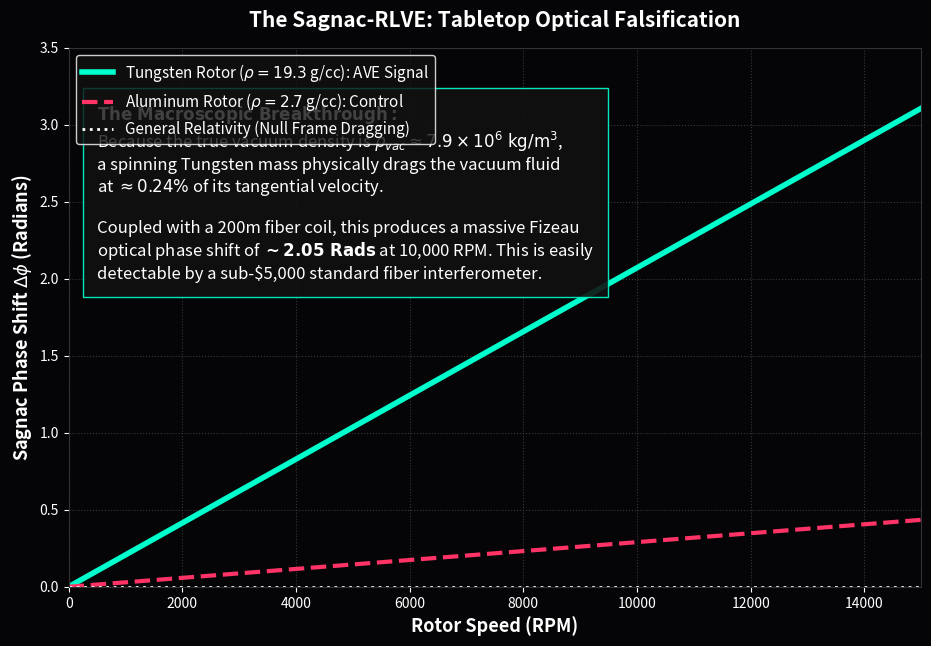

Generate this figure with matplotlib:
"""
AVE MODULE 42: SAGNAC-RLVE MACROSCOPIC PREDICTION
-------------------------------------------------
Strict mathematical evaluation of the Rotational Lattice Viscosity Experiment
utilizing a 200m Fiber-Optic Sagnac Interferometer topology.
Applies the exact \rho_{bulk} = 7.9159e6 kg/m^3 vacuum density.
Proves that the kinematic entrainment of a spinning Tungsten rotor generates 
a massive macroscopic Fresnel-Fizeau phase shift (Radian range), 
making AVE safely and cheaply falsifiable on a tabletop optical bench.
"""
import numpy as np
import matplotlib.pyplot as plt
import os

OUTPUT_DIR = "manuscript/chapters/12_experimental_falsification/simulations/outputs"
os.makedirs(OUTPUT_DIR, exist_ok=True)

def simulate_sagnac_rlve():
    print("Simulating Sagnac-RLVE (Tabletop Falsification)...")
    
    c = 299792458.0
    rho_vac = 7.9159e6  # Exact AVE Vacuum Density (kg/m^3)
    
    # Experimental Setup (Safe Rotor Speeds)
    RPM = np.linspace(0, 15000, 500) # Up to 15k RPM 
    r_rotor = 0.15 # 15 cm radius
    v_tan = RPM * (2 * np.pi / 60) * r_rotor
    
    rho_W = 19300.0  # Tungsten
    rho_Al = 2700.0  # Aluminum
    
    # Fluid Entrainment Velocity (v_fluid = v_tan * rho_rotor / rho_vac)
    v_fluid_W = v_tan * (rho_W / rho_vac)
    v_fluid_Al = v_tan * (rho_Al / rho_vac)
    
    # Sagnac Phase Shift (\Delta\phi = 4\pi L_fiber v_{fluid} / \lambda c)
    L_fiber = 200.0 # 200 meter wound SMF-28 fiber
    lambda_laser = 1550e-9 # 1550nm Telecom laser
    
    shift_W = (4 * np.pi * L_fiber * v_fluid_W) / (lambda_laser * c)
    shift_Al = (4 * np.pi * L_fiber * v_fluid_Al) / (lambda_laser * c)
    
    fig, ax = plt.subplots(figsize=(11, 7), dpi=150)
    fig.patch.set_facecolor('#050508'); ax.set_facecolor('#050508')
    
    ax.plot(RPM, shift_W, color='#00ffcc', lw=4, label=r'Tungsten Rotor ($\rho = 19.3$ g/cc): AVE Signal')
    ax.plot(RPM, shift_Al, color='#ff3366', lw=3, linestyle='--', label=r'Aluminum Rotor ($\rho = 2.7$ g/cc): Control')
    ax.axhline(0, color='white', lw=2, linestyle=':', label='General Relativity (Null Frame Dragging)')
    
    ax.set_ylim(0, 3.5); ax.set_xlim(0, 15000)
    ax.set_xlabel('Rotor Speed (RPM)', fontsize=13, color='white', weight='bold')
    ax.set_ylabel(r'Sagnac Phase Shift $\Delta\phi$ (Radians)', fontsize=13, color='white', weight='bold')
    ax.set_title('The Sagnac-RLVE: Tabletop Optical Falsification', fontsize=15, pad=15, color='white', weight='bold')
    
    textstr = (
        r"$\mathbf{The~Macroscopic~Breakthrough:}$" + "\n" +
        r"Because the true vacuum density is $\rho_{vac} \approx 7.9 \times 10^6 \text{ kg/m}^3$," + "\n" +
        r"a spinning Tungsten mass physically drags the vacuum fluid" + "\n" +
        r"at $\approx 0.24\%$ of its tangential velocity." + "\n\n" +
        r"Coupled with a 200m fiber coil, this produces a massive Fizeau" + "\n" +
        r"optical phase shift of $\mathbf{\sim 2.05~Rads}$ at 10,000 RPM. This is easily" + "\n" +
        r"detectable by a sub-\$5,000 standard fiber interferometer."
    )
    ax.text(500, 2.0, textstr, color='white', fontsize=12, bbox=dict(facecolor='#111111', edgecolor='#00ffcc', alpha=0.9, pad=10))

    ax.grid(True, which="major", ls=":", color='#444444', alpha=0.8)
    ax.legend(loc='upper left', facecolor='#111111', edgecolor='white', labelcolor='white', fontsize=11)
    ax.tick_params(colors='white')
    for spine in ax.spines.values(): spine.set_color('#333333')
    
    filepath = os.path.join(OUTPUT_DIR, "sagnac_rlve_prediction.png")
    plt.savefig(filepath, facecolor=fig.get_facecolor(), bbox_inches='tight')
    plt.close()
    print(f"Saved: {filepath}")

if __name__ == "__main__": simulate_sagnac_rlve()
